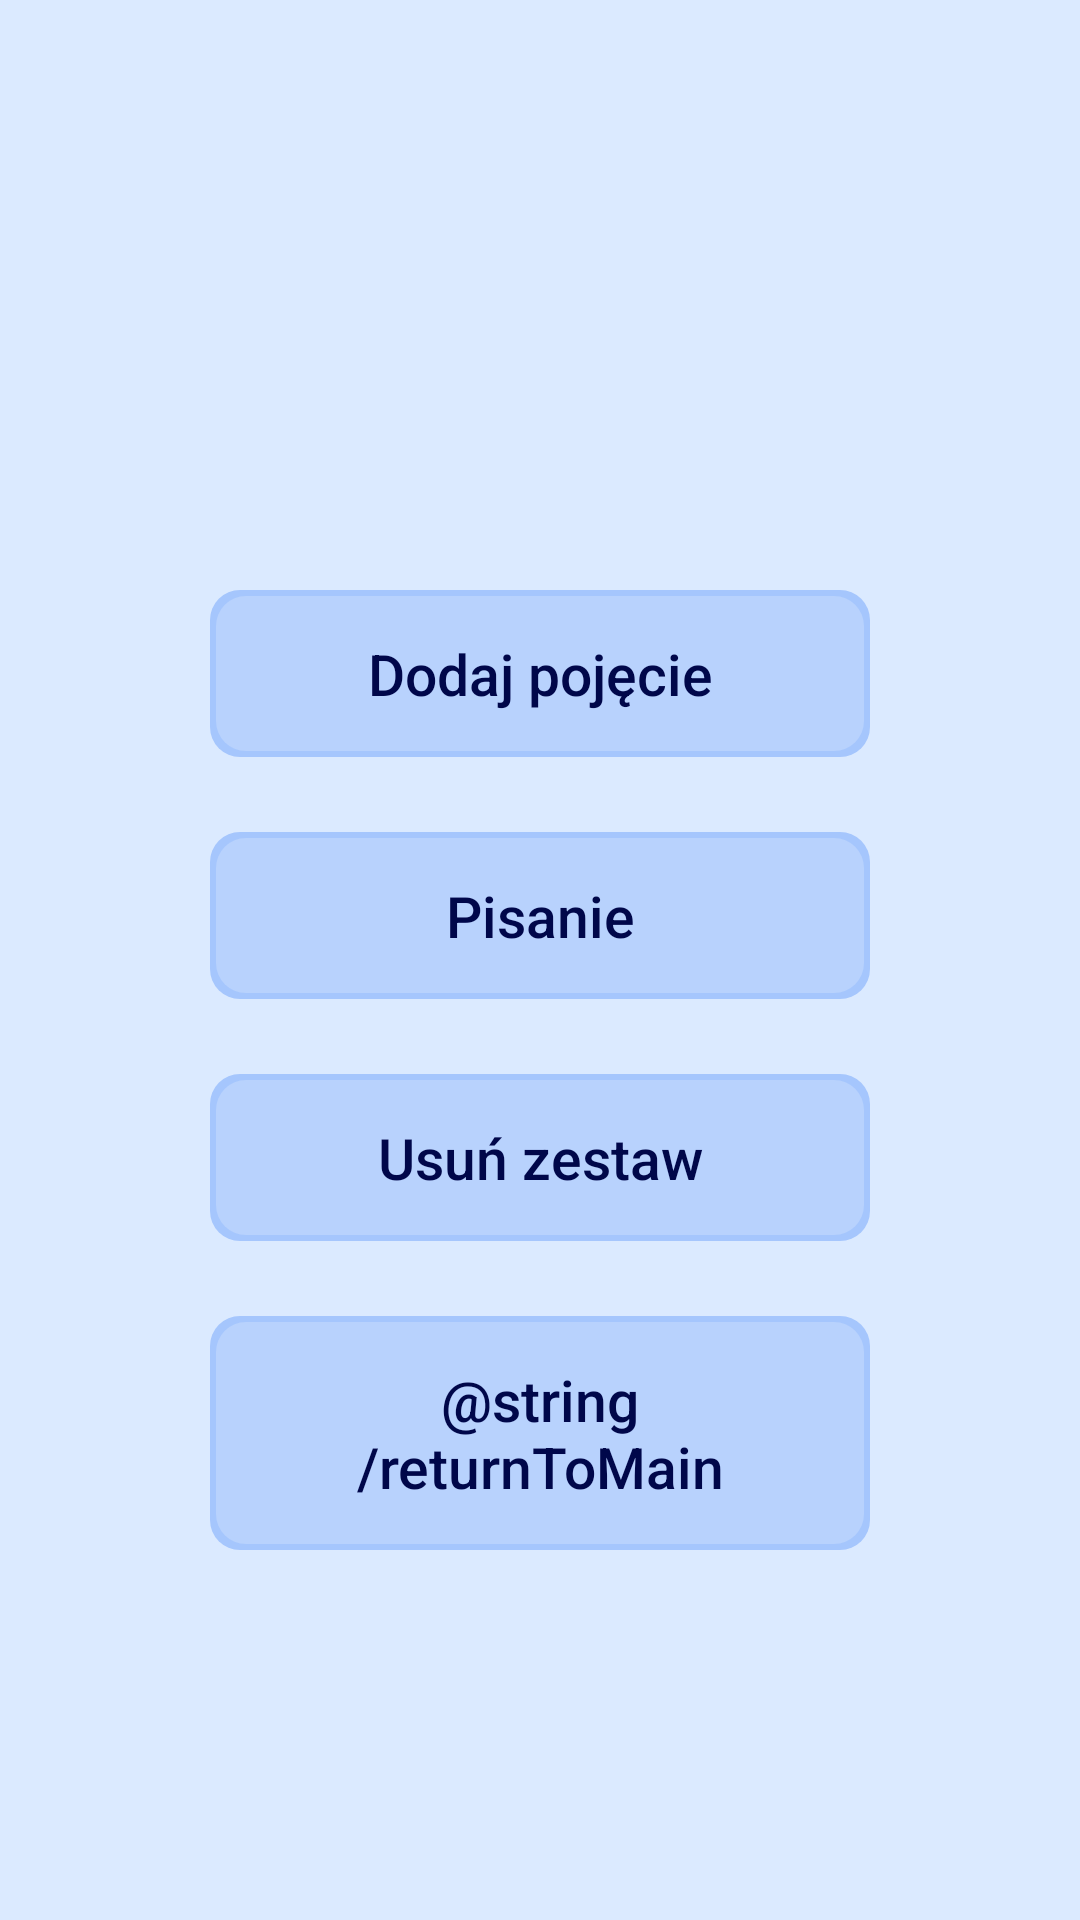

Write the Android layout XML for this screen, with the resource values it uses.
<!-- AndroidManifest.xml: application theme MyTheme -->
<!-- res/layout/activity_show_set.xml -->
<?xml version="1.0" encoding="utf-8"?>
<RelativeLayout
    xmlns:android="http://schemas.android.com/apk/res/android"
    xmlns:tools="http://schemas.android.com/tools"
    android:layout_width="match_parent"
    android:layout_height="match_parent"
    android:paddingLeft="0dp"
    android:paddingRight="0dp"
    android:paddingTop="0dp"
    android:paddingBottom="0dp"
    tools:context=".MainActivity"
    >

    <TextView
        android:layout_width="wrap_content"
        android:layout_height="wrap_content"
        android:id="@+id/showSetName"
        android:layout_centerHorizontal="true"
        android:layout_marginTop="100dp"
        android:textSize="35sp"
        android:textColor="@color/setNameText"
        android:shadowColor="@color/textShadow"
        android:shadowDx="2"
        android:shadowDy="2"
        android:shadowRadius="3"
        />

    <Button
        android:id="@+id/addElement"
        style="@style/MyThemeButton"
        android:text="@string/addElement"
        android:layout_below="@id/showSetName"
        android:layout_centerHorizontal="true"
        android:layout_marginTop="50dp"
        />

    <Button
        android:id="@+id/learn"
        style="@style/MyThemeButton"
        android:text="@string/learn"
        android:layout_below="@id/addElement"
        android:layout_centerHorizontal="true"
        android:layout_marginTop="25dp"
        />

    <Button
        android:id="@+id/deleteSet"
        style="@style/MyThemeButton"
        android:text="@string/deleteSet"
        android:layout_below="@id/learn"
        android:layout_centerHorizontal="true"
        android:layout_marginTop="25dp"
        />

    <Button
        android:id="@+id/returnToMain"
        style="@style/MyThemeButton"
        android:text="@string/returnToMain"
        android:layout_below="@id/deleteSet"
        android:layout_centerHorizontal="true"
        android:layout_marginTop="25dp"
        />
</RelativeLayout>
<!-- resources referenced by this layout -->
<resources>
  <color name="setNameText">#232B6C</color>
  <color name="textShadow">#737373</color>
  <string name="addElement">Dodaj pojęcie</string>
  <string name="deleteSet">Usuń zestaw</string>
  <string name="learn">Pisanie</string>
  <style name="MyThemeButton" parent="Theme.Material3.DynamicColors.DayNight">
          <item name="android:layout_width">220dp</item>
          <item name="android:layout_height">wrap_content</item>
          <item name="android:paddingHorizontal">30dp</item>
          <item name="android:paddingVertical">15dp</item>
          <item name="android:background">@drawable/button_border</item>
          <item name="android:textColor">@color/darkText</item>
          <item name="android:textSize">19sp</item>
          <item name="android:textAlignment">center</item>
          <item name="fontFamily">sans-serif-medium</item>
      </style>
  <style name="MyTheme" parent="Theme.AppCompat.DayNight.NoActionBar">
          
          <item name="colorPrimary">@color/mainBackground</item>
          <item name="colorPrimaryVariant">@color/mainBackground</item>
          <item name="colorOnPrimary">@color/mainBackground</item>
          
          <item name="colorSecondary">@color/mainBackground</item>
          <item name="colorSecondaryVariant">@color/mainBackground</item>
          <item name="colorOnSecondary">@color/mainBackground</item>
          
          <item name="android:statusBarColor">?attr/colorPrimaryVariant</item>
          
          <item name="android:background">@color/mainBackground</item>
          <item name="buttonStyle">@style/MyThemeButton</item>
      </style>
  <!-- drawable button_border (drawable) -->
  <?xml version="1.0" encoding="utf-8"?>
  <layer-list xmlns:android="http://schemas.android.com/apk/res/android">
      <item>
          <shape android:shape="rectangle">
              <solid android:color="@color/mainButtonBorder"/>
              <corners android:radius="10dp"/>
          </shape>
  
      </item>
      <item android:left="2dp" android:right="2dp"  android:top="2dp" android:bottom="2dp">
          <shape android:shape="rectangle">
              <solid android:color="@color/mainButtonBack"/>
              <corners android:radius="10dp"/>
          </shape>
      </item>
  </layer-list>
  <color name="darkText">#00074A</color>
  <color name="mainBackground">#DBEAFF</color>
  <color name="mainButtonBorder">#A5C6FD</color>
  <color name="mainButtonBack">#B8D2FD</color>
</resources>
